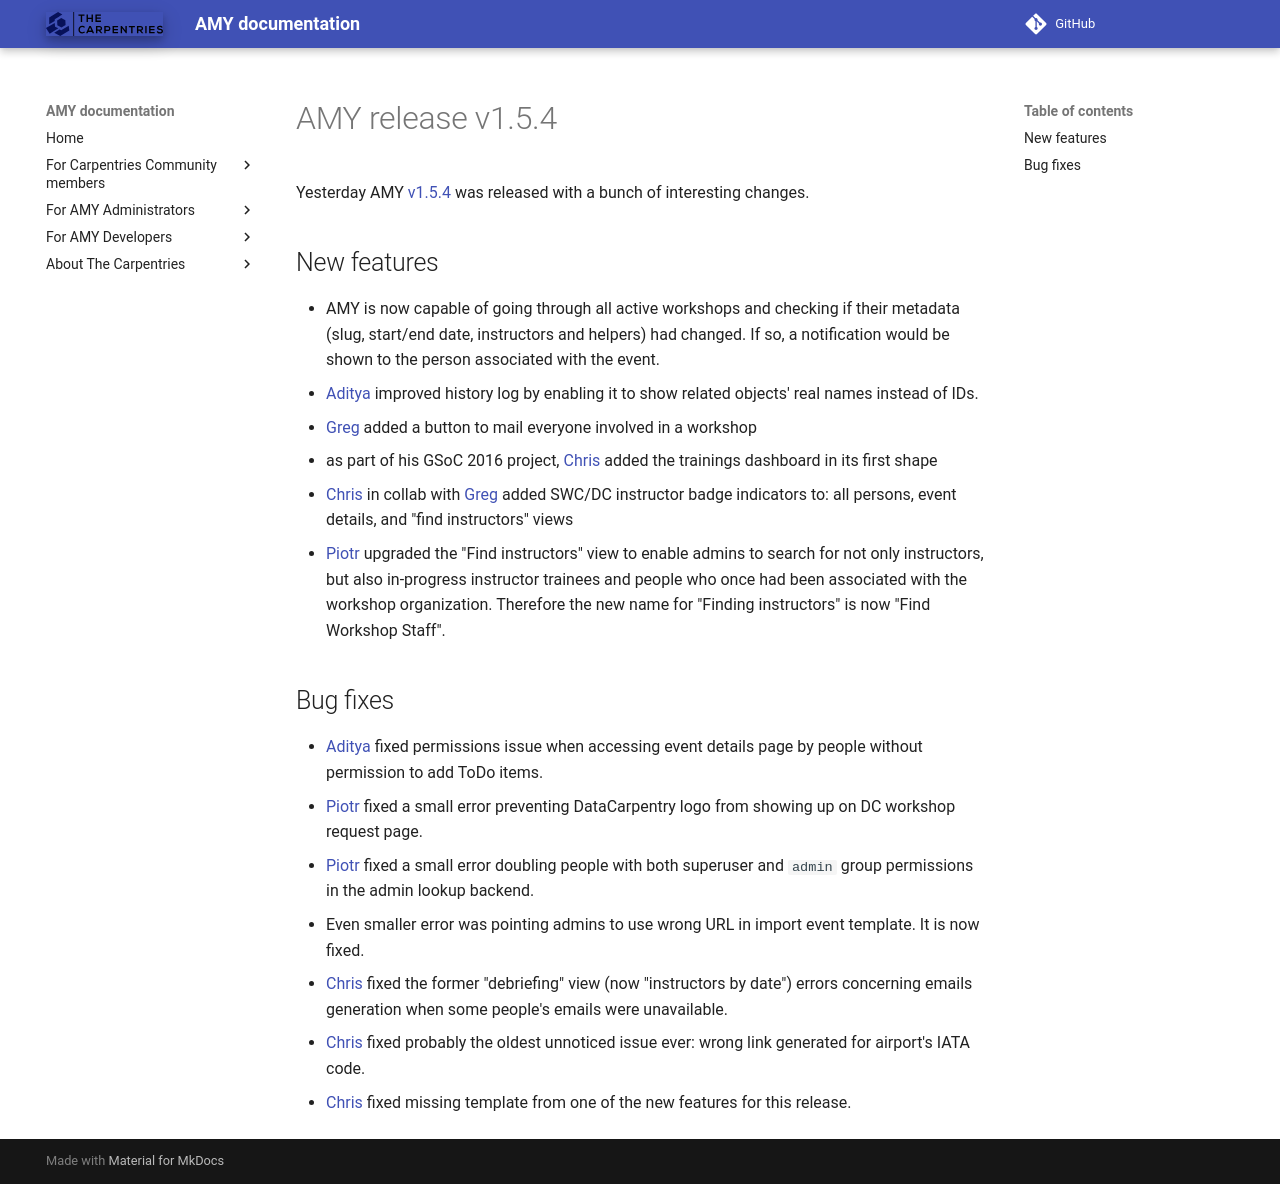

repository: carpentries/amy · page: releases/v1.5.4/index.html · generator: mkdocs

# AMY release v1.5.4

Yesterday AMY [v1.5.4][] was released with a bunch of interesting changes.


## New features

* AMY is now capable of going through all active workshops and checking if
  their metadata (slug, start/end date, instructors and helpers) had changed.
  If so, a notification would be shown to the person associated with the event.
* [Aditya][] improved history log by enabling it to show related
  objects' real names instead of IDs.
* [Greg][] added a button to mail everyone involved in a workshop
* as part of his GSoC 2016 project, [Chris][] added the trainings
  dashboard in its first shape
* [Chris][] in collab with [Greg][] added SWC/DC instructor
  badge indicators to: all persons, event details, and "find instructors" views
* [Piotr][] upgraded the "Find instructors" view to enable admins to search
  for not only instructors, but also in-progress instructor trainees and people
  who once had been associated with the workshop organization. Therefore the
  new name for "Finding instructors" is now "Find Workshop Staff".


## Bug fixes

* [Aditya][] fixed permissions issue when accessing event details page
  by people without permission to add ToDo items.
* [Piotr][] fixed a small error preventing DataCarpentry logo from showing up on DC
  workshop request page.
* [Piotr][] fixed a small error doubling people with both superuser and `admin` group
  permissions in the admin lookup backend.
* Even smaller error was pointing admins to use wrong URL in import event
  template.  It is now fixed.
* [Chris][] fixed the former "debriefing" view (now
  "instructors by date") errors concerning emails generation when some people's
  emails were unavailable.
* [Chris][] fixed probably the oldest unnoticed issue ever: wrong link
  generated for airport's IATA code.
* [Chris][] fixed missing template from one of the new
  features for this release.

[v1.5.4]: https://github.com/swcarpentry/amy/milestones/v1.5.4
[Aditya]: https://github.com/narayanaditya95
[Chris]: https://github.com/chrismedrela
[Greg]: https://github.com/gvwilson
[Piotr]: https://github.com/pbanaszkiewicz
